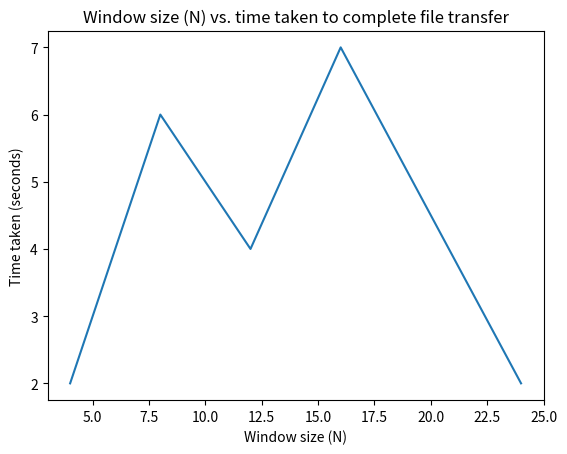
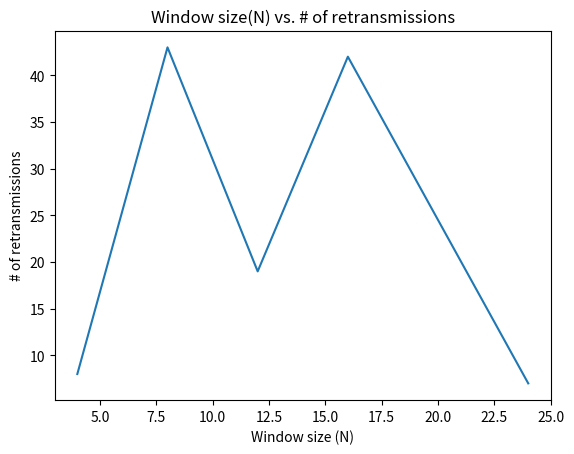
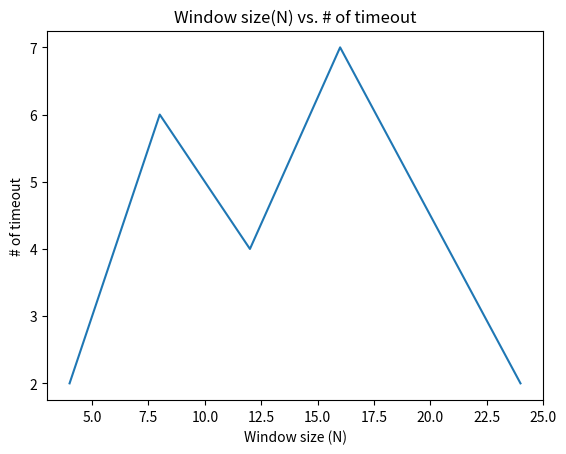

Source code (Python) for these figures, in order:
import matplotlib.pyplot as plt


def plot_figures():
    n_values = [4, 8, 12, 16, 24]
    times_taken = [2, 6, 4, 7, 2]
    plt.plot(n_values, times_taken)
    plt.title("Window size (N) vs. time taken to complete file transfer")
    plt.xlabel("Window size (N)")
    plt.ylabel("Time taken (seconds)")
    plt.savefig("plot_a.png")
    plt.close()
    retransmission_values = [8, 43, 19, 42, 7]
    plt.plot(n_values, retransmission_values)
    plt.title("Window size(N) vs. # of retransmissions")
    plt.xlabel("Window size (N)")
    plt.ylabel("# of retransmissions")
    plt.savefig("plot_b.png")
    plt.close()
    timeout_values = [2, 6, 4, 7, 2]
    plt.plot(n_values, timeout_values)
    plt.title("Window size(N) vs. # of timeout")
    plt.xlabel("Window size (N)")
    plt.ylabel("# of timeout")
    plt.savefig("plot_c.png")
    plt.close()


if __name__ == "__main__":
    try:
        plot_figures()
    except KeyboardInterrupt:
        print("Shutting down")
